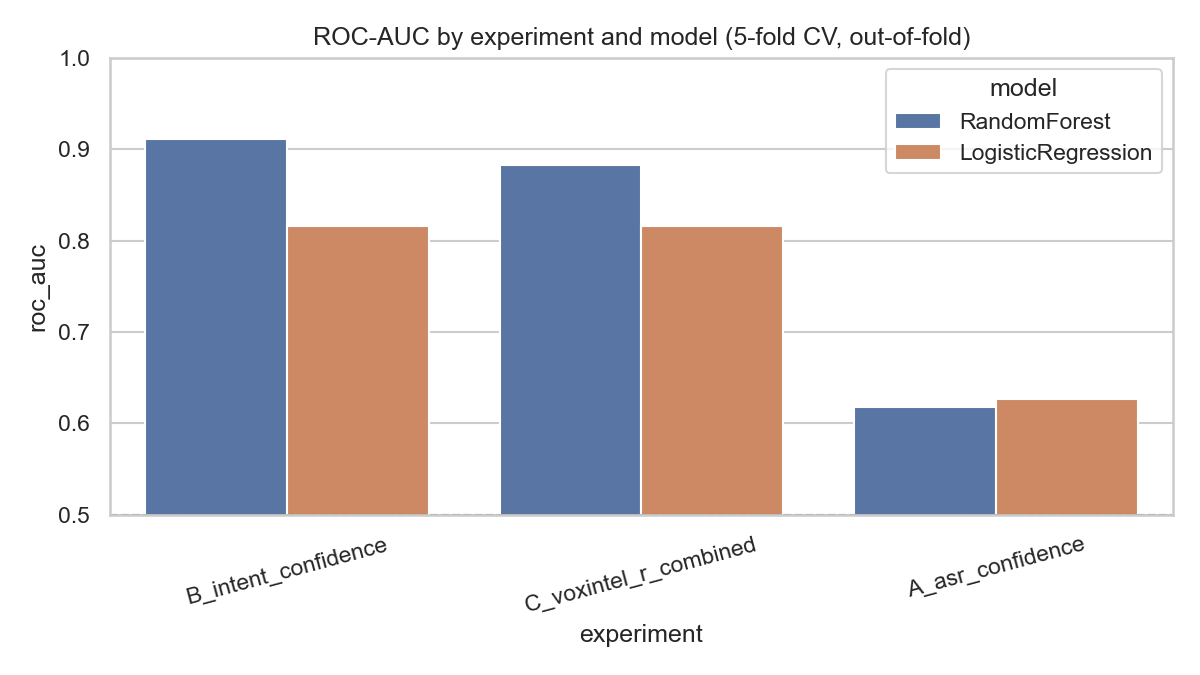

The data file committed next to this chart (first rows):
experiment, model, n_features, roc_auc, pr_auc, f1, precision, recall, brier
B_intent_confidence, RandomForest, 3, 0.9106, 0.788, 0.6934, 0.7554, 0.6407, 0.08804
C_voxintel_r_combined, RandomForest, 12, 0.8826, 0.7075, 0.5964, 0.73, 0.5041, 0.1025
C_voxintel_r_combined, LogisticRegression, 12, 0.8163, 0.6304, 0.599, 0.5496, 0.658, 0.158
B_intent_confidence, LogisticRegression, 3, 0.8162, 0.6262, 0.5915, 0.5496, 0.6402, 0.16
A_asr_confidence, LogisticRegression, 9, 0.6265, 0.3167, 0.3757, 0.3079, 0.4819, 0.2364
A_asr_confidence, RandomForest, 9, 0.6175, 0.3124, 0.1623, 0.4763, 0.09778, 0.165
